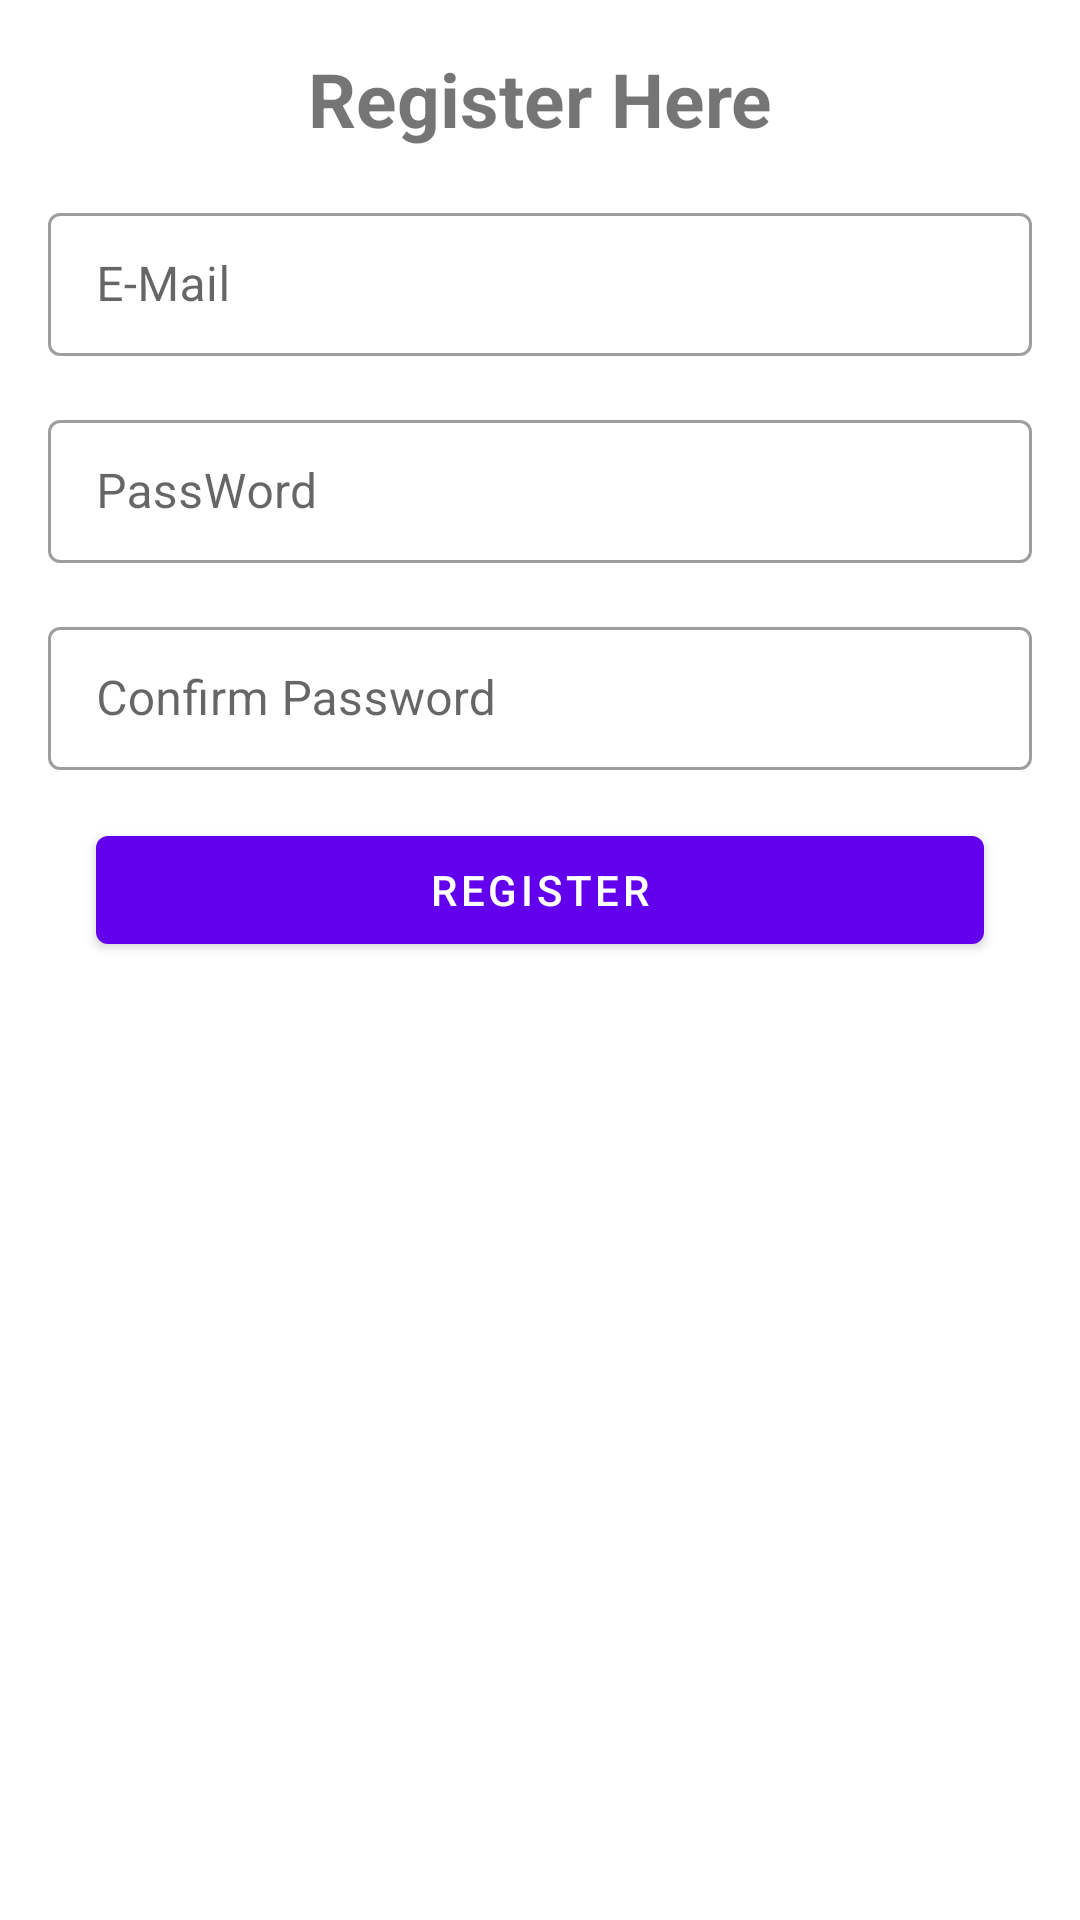

Reconstruct the res/layout file that produces this screen, plus the resources it refers to.
<!-- AndroidManifest.xml: application theme AppTheme -->
<!-- res/layout/activity_register.xml -->
<?xml version="1.0" encoding="utf-8"?>
<androidx.constraintlayout.widget.ConstraintLayout xmlns:android="http://schemas.android.com/apk/res/android"
    xmlns:app="http://schemas.android.com/apk/res-auto"
    xmlns:tools="http://schemas.android.com/tools"
    android:layout_width="match_parent"
    android:layout_height="match_parent"
    tools:context=".Register">

    <com.google.android.material.textview.MaterialTextView
        android:id="@+id/materialTextView"
        android:layout_width="wrap_content"
        android:layout_height="wrap_content"
        android:layout_marginTop="16dp"
        android:text="Register Here"
        android:textSize="25sp"
        android:textStyle="bold"
        app:layout_constraintEnd_toEndOf="parent"
        app:layout_constraintHorizontal_bias="0.5"
        app:layout_constraintStart_toStartOf="parent"
        app:layout_constraintTop_toTopOf="parent" />

    <com.google.android.material.textfield.TextInputLayout
        android:id="@+id/textInputLayout2"
        style="@style/Widget.MaterialComponents.TextInputLayout.OutlinedBox.Dense"
        android:layout_width="match_parent"
        android:layout_height="wrap_content"
        android:layout_marginStart="16dp"
        android:layout_marginLeft="16dp"
        android:layout_marginTop="16dp"
        android:layout_marginEnd="16dp"
        android:layout_marginRight="16dp"
        app:layout_constraintEnd_toEndOf="parent"
        app:layout_constraintHorizontal_bias="0.5"
        app:layout_constraintStart_toStartOf="parent"
        app:layout_constraintTop_toBottomOf="@+id/materialTextView">

        <com.google.android.material.textfield.TextInputEditText
            android:id="@+id/editTextTextEmailAddress"
            android:layout_width="match_parent"
            android:layout_height="wrap_content"
            android:ems="10"
            android:hint="E-Mail"
            android:inputType="textEmailAddress"
            tools:layout_editor_absoluteX="16dp"
            tools:layout_editor_absoluteY="140dp" />
    </com.google.android.material.textfield.TextInputLayout>

    <com.google.android.material.textfield.TextInputLayout
        android:id="@+id/textInputLayout3"
        style="@style/Widget.MaterialComponents.TextInputLayout.OutlinedBox.Dense"
        android:layout_width="match_parent"
        android:layout_height="wrap_content"
        android:layout_marginStart="16dp"
        android:layout_marginLeft="16dp"
        android:layout_marginTop="16dp"
        android:layout_marginEnd="16dp"
        android:layout_marginRight="16dp"
        app:layout_constraintEnd_toEndOf="parent"
        app:layout_constraintHorizontal_bias="0.5"
        app:layout_constraintStart_toStartOf="parent"
        app:layout_constraintTop_toBottomOf="@+id/textInputLayout2">

        <com.google.android.material.textfield.TextInputEditText
            android:id="@+id/editTextTextPassWord"
            android:layout_width="match_parent"
            android:layout_height="wrap_content"
            android:ems="10"
            android:hint="PassWord"
            android:inputType="textPassword"
            tools:layout_editor_absoluteX="16dp"
            tools:layout_editor_absoluteY="140dp" />
    </com.google.android.material.textfield.TextInputLayout>

    <com.google.android.material.button.MaterialButton
        android:id="@+id/register"
        android:layout_width="match_parent"
        android:layout_height="wrap_content"
        android:layout_marginStart="32dp"
        android:layout_marginLeft="32dp"
        android:layout_marginTop="16dp"
        android:layout_marginEnd="32dp"
        android:layout_marginRight="32dp"
        android:text="Register"
        app:layout_constraintEnd_toEndOf="parent"
        app:layout_constraintStart_toStartOf="parent"
        app:layout_constraintTop_toBottomOf="@+id/textInputLayout34" />

    <com.google.android.material.textfield.TextInputLayout
        android:id="@+id/textInputLayout34"
        style="@style/Widget.MaterialComponents.TextInputLayout.OutlinedBox.Dense"
        android:layout_width="match_parent"
        android:layout_height="wrap_content"
        android:layout_marginStart="16dp"
        android:layout_marginLeft="16dp"
        android:layout_marginTop="16dp"
        android:layout_marginEnd="16dp"
        android:layout_marginRight="16dp"
        app:layout_constraintEnd_toEndOf="parent"
        app:layout_constraintHorizontal_bias="0.5"
        app:layout_constraintStart_toStartOf="parent"
        app:layout_constraintTop_toBottomOf="@+id/textInputLayout3">

        <com.google.android.material.textfield.TextInputEditText
            android:id="@+id/confirmPassword"
            android:layout_width="match_parent"
            android:layout_height="wrap_content"
            android:ems="10"
            android:hint="Confirm Password"
            android:inputType="textPassword"
            tools:layout_editor_absoluteX="16dp"
            tools:layout_editor_absoluteY="140dp" />
    </com.google.android.material.textfield.TextInputLayout>
</androidx.constraintlayout.widget.ConstraintLayout>
<!-- resources referenced by this layout -->
<resources>
  <style name="AppTheme" parent="Theme.MaterialComponents.Light.NoActionBar">
          
          <item name="colorPrimary">@color/colorPrimary</item>
          <item name="colorPrimaryDark">@color/colorPrimaryDark</item>
          <item name="colorAccent">@color/colorAccent</item>
          <item name="android:statusBarColor" tools:ignore="NewApi">?attr/colorSurface</item>
          <item name="android:windowLightStatusBar" tools:ignore="NewApi">true</item>
      </style>
  <!-- not gathered from this repository: default colours our renderer supplied (Android Studio template values) -->
  <color name="colorPrimary">#FF6200EE</color>
  <color name="colorPrimaryDark">#FF3700B3</color>
  <color name="colorAccent">#FF03DAC5</color>
</resources>
